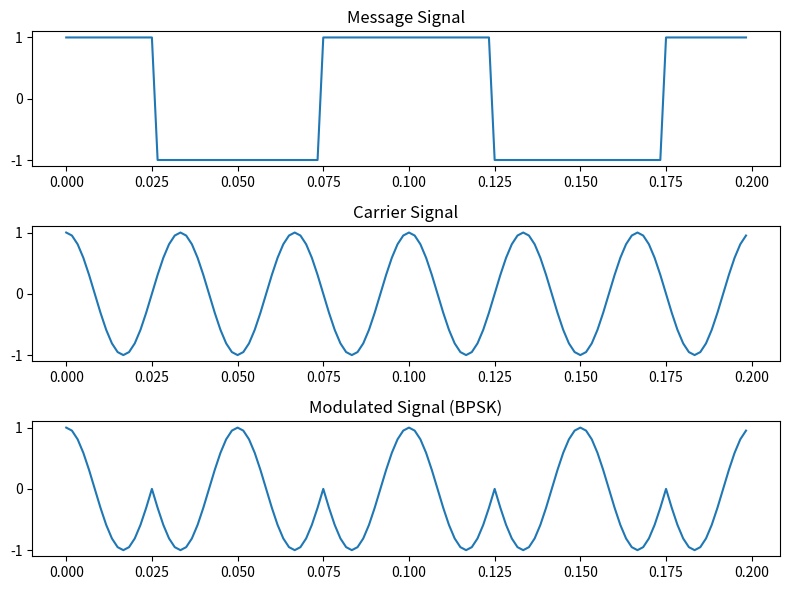

This chart was generated by the following Python code:
import numpy as np
import matplotlib.pyplot as plt

# Frequencies
m_f = 10  # Message frequency
c_f = 20  # Carrier frequency
s_f = 30 * c_f  # Sampling frequency

# Time vector
t = np.arange(0, 4 / c_f, 1 / s_f)

# Message signal (square wave with noise)
msg = np.sign(np.cos(2 * np.pi * m_f * t) + np.random.normal(scale=0.01, size=len(t)))

# Carrier signal
carrier = np.cos(2 * np.pi * s_f / c_f * t)

# Modulated signal (BPSK)
modulated_signal = carrier * msg

# Plot signals
plt.figure(figsize=(8, 6))
plt.subplot(3, 1, 1)
plt.plot(t, msg)
plt.title("Message Signal")
plt.subplot(3, 1, 2)
plt.plot(t, carrier)
plt.title("Carrier Signal")
plt.subplot(3, 1, 3)
plt.plot(t, modulated_signal)
plt.title("Modulated Signal (BPSK)")
plt.tight_layout()
plt.show()
